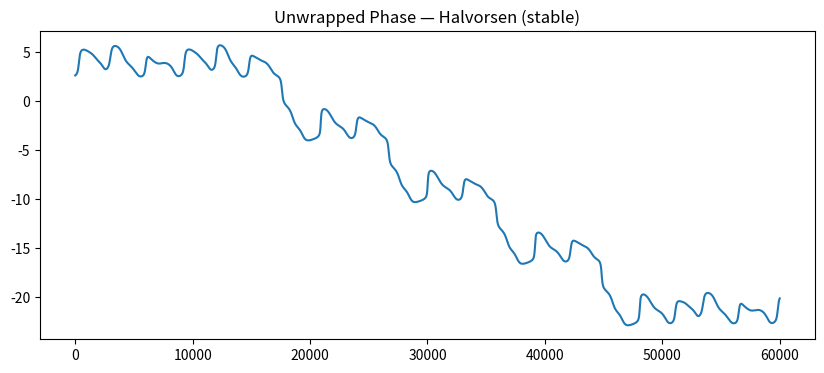
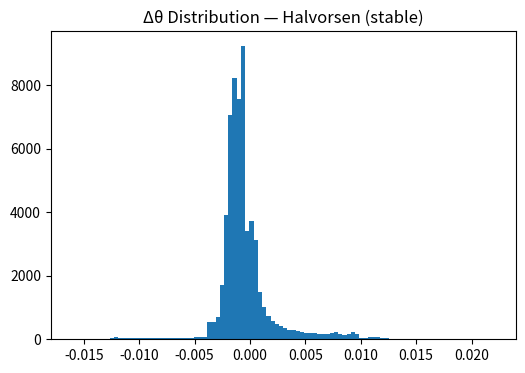
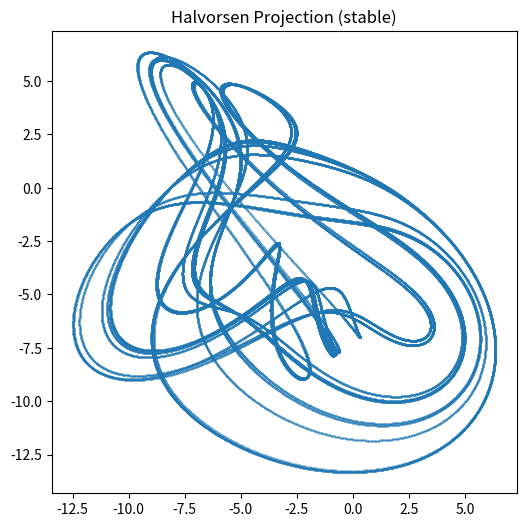

Source code (Python) for these figures, in order:
import numpy as np
import matplotlib.pyplot as plt
import os

OUTPUT_PATH = "RESEARCH/FINDINGS/TRANSITION_PHASE_DYNAMICS/figures/phase"
os.makedirs(OUTPUT_PATH, exist_ok=True)

def halvorsen(x, y, z, a=1.4):
    dx = -a*x - 4*y - 4*z - y*y
    dy = -a*y - 4*z - 4*x - z*z
    dz = -a*z - 4*x - 4*y - x*x
    return dx, dy, dz

# =============================
# STABLE INTEGRATION
# =============================
dt = 0.0005
steps = 80000
burn_in = 20000

xs = np.zeros(steps)
ys = np.zeros(steps)
zs = np.zeros(steps)

xs[0], ys[0], zs[0] = (0.1, 0.0, 0.0)

for i in range(steps - 1):
    dx, dy, dz = halvorsen(xs[i], ys[i], zs[i])

    xs[i+1] = xs[i] + dx * dt
    ys[i+1] = ys[i] + dy * dt
    zs[i+1] = zs[i] + dz * dt

    # HARD CLIP (wichtig!)
    if abs(xs[i+1]) > 50 or abs(ys[i+1]) > 50 or abs(zs[i+1]) > 50:
        xs[i+1] = np.sign(xs[i+1]) * 50
        ys[i+1] = np.sign(ys[i+1]) * 50
        zs[i+1] = np.sign(zs[i+1]) * 50

# =============================
# CUT TRANSIENT
# =============================
xs = xs[burn_in:]
ys = ys[burn_in:]
zs = zs[burn_in:]

# =============================
# PHASE
# =============================
theta = np.arctan2(ys, xs)
theta_unwrapped = np.unwrap(theta)

dtheta = np.diff(theta_unwrapped)
dtheta = dtheta[np.isfinite(dtheta)]  # remove nan

# =============================
# PLOTS
# =============================
plt.figure(figsize=(10,4))
plt.plot(theta_unwrapped)
plt.title("Unwrapped Phase — Halvorsen (stable)")
plt.savefig(f"{OUTPUT_PATH}/halvorsen_phase_unwrapped.png")
plt.close()

plt.figure(figsize=(6,4))
plt.hist(dtheta, bins=100)
plt.title("Δθ Distribution — Halvorsen (stable)")
plt.savefig(f"{OUTPUT_PATH}/halvorsen_phase_increment_hist.png")
plt.close()

plt.figure(figsize=(6,6))
plt.scatter(xs, ys, s=0.1)
plt.title("Halvorsen Projection (stable)")
plt.savefig(f"{OUTPUT_PATH}/halvorsen_xy_projection.png")
plt.close()

# =============================
# STATS
# =============================
print("\n=== HALVORSEN (STABLE) ===")
print(f"Mean Δθ: {np.mean(dtheta):.6f}")
print(f"Std  Δθ: {np.std(dtheta):.6f}")
